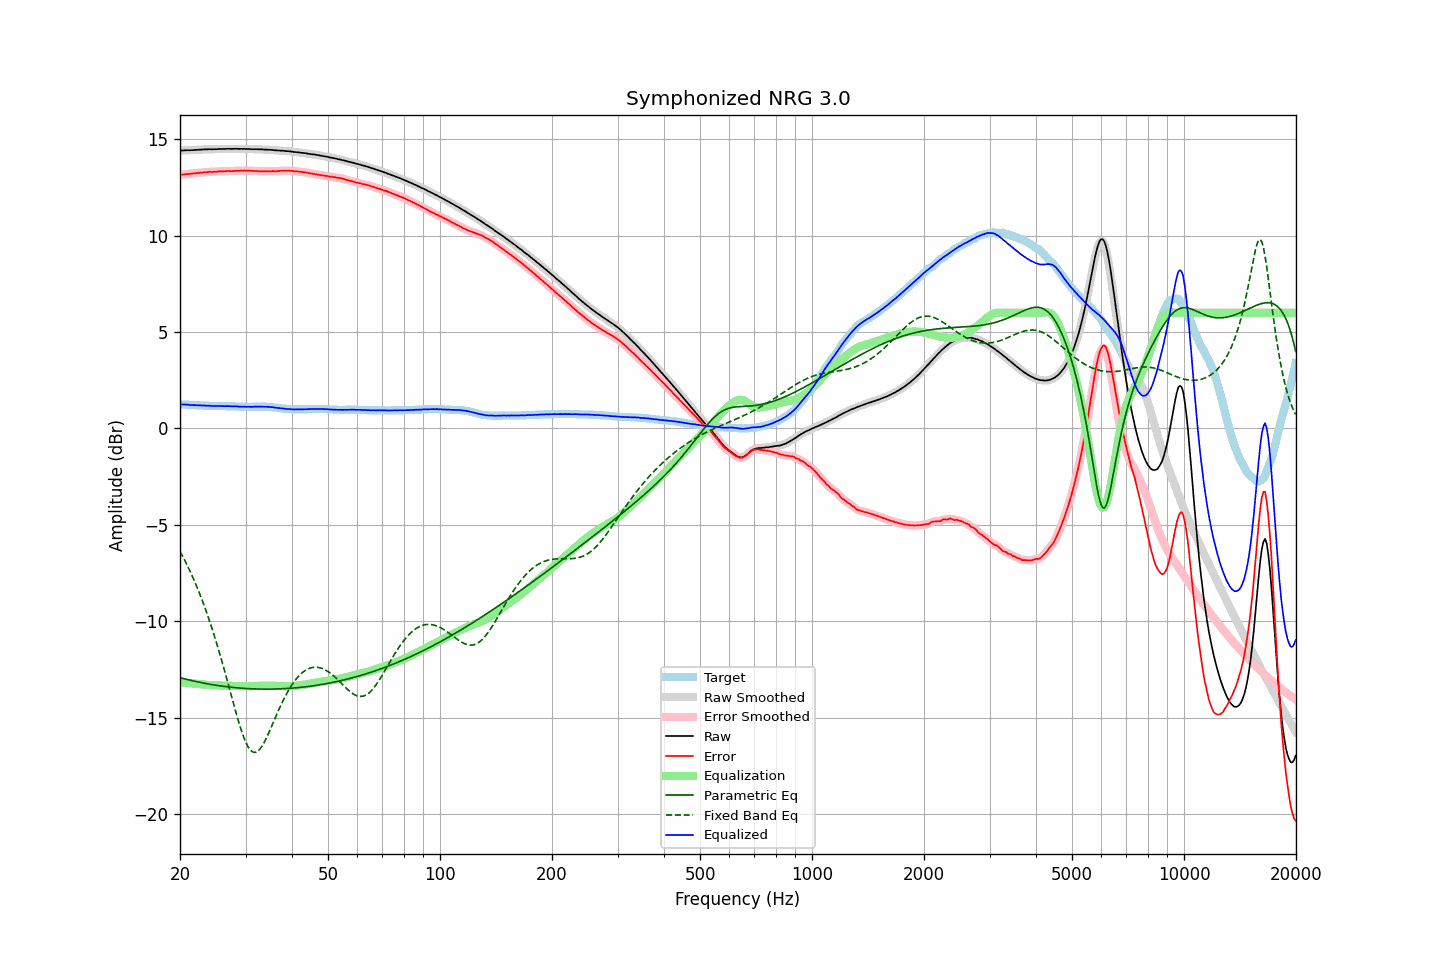

The file beside this chart, header and first rows:
frequency, raw, error, smoothed, error_smoothed, equalization, parametric_eq, fixed_band_eq, equalized_raw, equalized_smoothed, target
20.00, 14.42, 13.16, 14.42, 13.16, -13.16, -12.93, -6.37, 1.25, 1.25, 1.25
20.20, 14.43, 13.17, 14.42, 13.17, -13.17, -12.95, -6.53, 1.25, 1.25, 1.25
20.40, 14.43, 13.18, 14.43, 13.18, -13.18, -12.97, -6.69, 1.24, 1.25, 1.24
20.61, 14.44, 13.19, 14.43, 13.19, -13.19, -13.00, -6.85, 1.25, 1.25, 1.24
20.81, 14.44, 13.20, 14.44, 13.20, -13.20, -13.02, -7.02, 1.24, 1.24, 1.23
21.02, 14.45, 13.21, 14.44, 13.21, -13.21, -13.04, -7.19, 1.24, 1.23, 1.23
21.23, 14.44, 13.21, 14.44, 13.21, -13.22, -13.06, -7.36, 1.22, 1.23, 1.22
21.44, 14.45, 13.22, 14.44, 13.22, -13.22, -13.08, -7.55, 1.22, 1.22, 1.22
21.66, 14.45, 13.23, 14.45, 13.23, -13.23, -13.10, -7.73, 1.21, 1.21, 1.21
21.87, 14.46, 13.24, 14.45, 13.24, -13.24, -13.11, -7.92, 1.21, 1.21, 1.21
22.09, 14.46, 13.25, 14.46, 13.25, -13.25, -13.13, -8.12, 1.21, 1.21, 1.20
22.31, 14.47, 13.26, 14.46, 13.26, -13.26, -13.15, -8.32, 1.21, 1.20, 1.20
22.54, 14.47, 13.26, 14.47, 13.27, -13.27, -13.17, -8.53, 1.20, 1.20, 1.20
22.76, 14.48, 13.28, 14.47, 13.28, -13.28, -13.19, -8.74, 1.20, 1.20, 1.19
22.99, 14.48, 13.28, 14.48, 13.29, -13.29, -13.20, -8.96, 1.19, 1.19, 1.19
23.22, 14.49, 13.30, 14.48, 13.29, -13.29, -13.22, -9.19, 1.19, 1.19, 1.18
23.45, 14.49, 13.30, 14.49, 13.30, -13.30, -13.23, -9.42, 1.19, 1.19, 1.18
23.69, 14.49, 13.30, 14.49, 13.31, -13.31, -13.25, -9.65, 1.18, 1.18, 1.18
23.92, 14.50, 13.32, 14.49, 13.31, -13.31, -13.26, -9.89, 1.18, 1.18, 1.17
24.16, 14.50, 13.32, 14.49, 13.32, -13.32, -13.28, -10.14, 1.18, 1.17, 1.17
24.40, 14.49, 13.31, 14.49, 13.32, -13.32, -13.29, -10.40, 1.16, 1.17, 1.17
24.65, 14.50, 13.32, 14.49, 13.32, -13.33, -13.31, -10.66, 1.17, 1.17, 1.17
24.89, 14.50, 13.33, 14.49, 13.33, -13.33, -13.32, -10.93, 1.17, 1.17, 1.16
25.14, 14.50, 13.33, 14.50, 13.33, -13.33, -13.33, -11.20, 1.16, 1.17, 1.16
25.39, 14.51, 13.34, 14.50, 13.34, -13.33, -13.35, -11.48, 1.17, 1.17, 1.16
25.65, 14.51, 13.34, 14.50, 13.34, -13.34, -13.36, -11.77, 1.17, 1.17, 1.16
25.91, 14.51, 13.34, 14.51, 13.34, -13.34, -13.37, -12.06, 1.16, 1.16, 1.16
26.16, 14.51, 13.34, 14.51, 13.34, -13.35, -13.38, -12.35, 1.16, 1.16, 1.16
26.43, 14.51, 13.34, 14.51, 13.35, -13.35, -13.39, -12.65, 1.16, 1.16, 1.16
26.69, 14.52, 13.36, 14.51, 13.36, -13.35, -13.40, -12.96, 1.16, 1.16, 1.15
26.96, 14.52, 13.36, 14.51, 13.36, -13.35, -13.41, -13.27, 1.16, 1.16, 1.15
27.23, 14.52, 13.36, 14.51, 13.36, -13.36, -13.42, -13.58, 1.16, 1.16, 1.15
27.50, 14.51, 13.35, 14.51, 13.36, -13.36, -13.43, -13.88, 1.14, 1.15, 1.15
27.77, 14.52, 13.36, 14.51, 13.36, -13.36, -13.44, -14.19, 1.15, 1.15, 1.15
28.05, 14.52, 13.37, 14.51, 13.37, -13.37, -13.45, -14.50, 1.15, 1.15, 1.14
28.33, 14.52, 13.37, 14.51, 13.37, -13.37, -13.45, -14.79, 1.15, 1.15, 1.14
28.62, 14.52, 13.37, 14.51, 13.37, -13.37, -13.46, -15.08, 1.14, 1.14, 1.14
28.90, 14.51, 13.37, 14.51, 13.37, -13.38, -13.47, -15.36, 1.13, 1.14, 1.13
29.19, 14.52, 13.38, 14.51, 13.38, -13.38, -13.48, -15.63, 1.14, 1.13, 1.13
29.48, 14.51, 13.37, 14.51, 13.38, -13.38, -13.48, -15.87, 1.13, 1.13, 1.13
29.78, 14.52, 13.39, 14.51, 13.38, -13.38, -13.49, -16.10, 1.13, 1.13, 1.12
30.08, 14.51, 13.38, 14.51, 13.38, -13.38, -13.49, -16.29, 1.13, 1.13, 1.12
30.38, 14.51, 13.38, 14.51, 13.38, -13.38, -13.50, -16.46, 1.13, 1.13, 1.12
30.68, 14.51, 13.38, 14.50, 13.38, -13.38, -13.50, -16.60, 1.13, 1.12, 1.12
30.99, 14.50, 13.37, 14.50, 13.37, -13.37, -13.51, -16.70, 1.12, 1.12, 1.12
31.30, 14.50, 13.37, 14.50, 13.37, -13.37, -13.51, -16.77, 1.13, 1.13, 1.12
31.61, 14.50, 13.36, 14.50, 13.36, -13.37, -13.51, -16.81, 1.13, 1.13, 1.13
31.93, 14.50, 13.36, 14.49, 13.36, -13.36, -13.52, -16.80, 1.13, 1.13, 1.13
32.24, 14.50, 13.36, 14.49, 13.36, -13.36, -13.52, -16.77, 1.14, 1.14, 1.13
32.57, 14.49, 13.35, 14.49, 13.36, -13.35, -13.52, -16.70, 1.13, 1.14, 1.13
32.89, 14.49, 13.35, 14.49, 13.35, -13.35, -13.52, -16.61, 1.14, 1.14, 1.13
33.22, 14.49, 13.35, 14.48, 13.35, -13.35, -13.52, -16.49, 1.14, 1.13, 1.13
33.55, 14.48, 13.34, 14.48, 13.35, -13.35, -13.52, -16.35, 1.13, 1.13, 1.13
33.89, 14.48, 13.34, 14.48, 13.34, -13.35, -13.53, -16.19, 1.13, 1.13, 1.13
34.23, 14.48, 13.35, 14.47, 13.34, -13.35, -13.53, -16.02, 1.13, 1.13, 1.12
34.57, 14.47, 13.34, 14.47, 13.35, -13.35, -13.53, -15.84, 1.12, 1.12, 1.12
34.92, 14.47, 13.35, 14.46, 13.35, -13.35, -13.52, -15.65, 1.12, 1.12, 1.11
35.27, 14.46, 13.35, 14.46, 13.35, -13.35, -13.52, -15.46, 1.11, 1.11, 1.10
35.62, 14.46, 13.36, 14.45, 13.35, -13.35, -13.52, -15.26, 1.10, 1.10, 1.09
35.97, 14.44, 13.34, 14.44, 13.35, -13.35, -13.52, -15.07, 1.08, 1.09, 1.09
... 635 more rows
